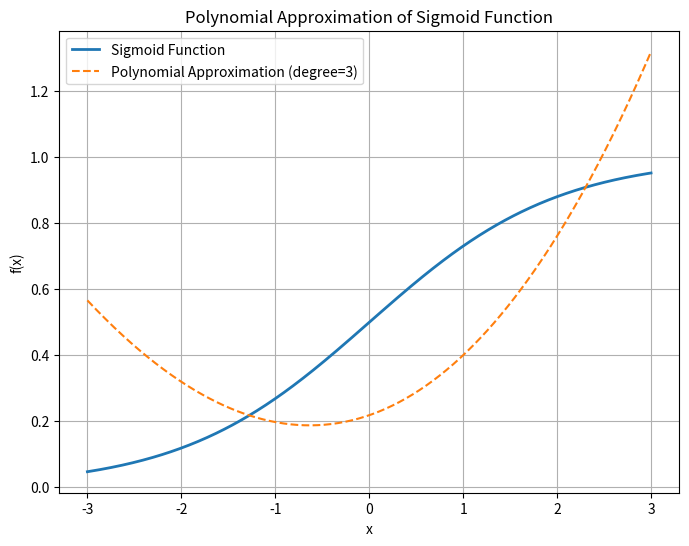

Write Python code to recreate this figure. (Note: this script raises an exception after producing the figure.)
import numpy as np
import matplotlib.pyplot as plt
from scipy.integrate import quad

# Sigmoid function
def sigmoid(x):
    return 1 / (1 + np.exp(-x))

# Polynomial function
def polynomial(x, coeffs):
    return sum(c * x**i for i, c in enumerate(coeffs))

# Error function
def error(coeffs, x_range):
    func = lambda x: (sigmoid(x) - polynomial(x, coeffs))**2
    return quad(func, x_range[0], x_range[1])[0]

# Simulated annealing algorithm
def simulated_annealing(degree, x_range, max_iter=1000, initial_temp=1.0, cooling_rate=0.99):
    np.random.seed(0)
    # Initialize coefficients randomly
    coeffs = np.random.uniform(-1, 1, degree + 1)
    best_coeffs = coeffs.copy()
    best_error = error(best_coeffs, x_range)
    temp = initial_temp

    for _ in range(max_iter):
        # Randomly perturb one coefficient
        new_coeffs = coeffs.copy()
        idx = np.random.randint(0, degree + 1)
        new_coeffs[idx] += np.random.uniform(-0.1, 0.1)

        # Calculate new error
        new_error = error(new_coeffs, x_range)
        _error = new_error - best_error

        # Decide whether to accept the new solution
        if _error < 0 or np.random.rand() < np.exp(-_error / temp):
            coeffs = new_coeffs
            if new_error < best_error:
                best_error = new_error
                best_coeffs = new_coeffs

        # Cool down
        temp *= cooling_rate

    return best_coeffs

# Main process
x_range = [-3, 3]
degree = 3
coeffs = simulated_annealing(degree, x_range)

# Generate plot
x = np.linspace(x_range[0], x_range[1], 500)
y_sigmoid = sigmoid(x)
y_poly = polynomial(x, coeffs)

plt.figure(figsize=(8, 6))
plt.plot(x, y_sigmoid, label="Sigmoid Function", linewidth=2)
plt.plot(x, y_poly, label=f"Polynomial Approximation (degree={degree})", linestyle="--")
plt.title("Polynomial Approximation of Sigmoid Function")
plt.xlabel("x")
plt.ylabel("f(x)")
plt.legend()
plt.grid()
# 修改保存图片路径和dpi
plt.savefig('/workspace/examples/vision_transformer/sigmoid_simulated_approximation.png', dpi=300)
plt.show()

# 按照类似1+x+3x^2的形式打印多项式
polynomial_str = ""
for i, c in enumerate(coeffs):
    if i == 0:
        polynomial_str += f"{c}"
    elif i == 1:
        polynomial_str += f"{c}x"
    else:
        polynomial_str += f"{c}x^{i}"
    if i < len(coeffs) - 1:
        polynomial_str += "+"

print("Approximated Polynomial Coefficients:")
print(polynomial_str)
